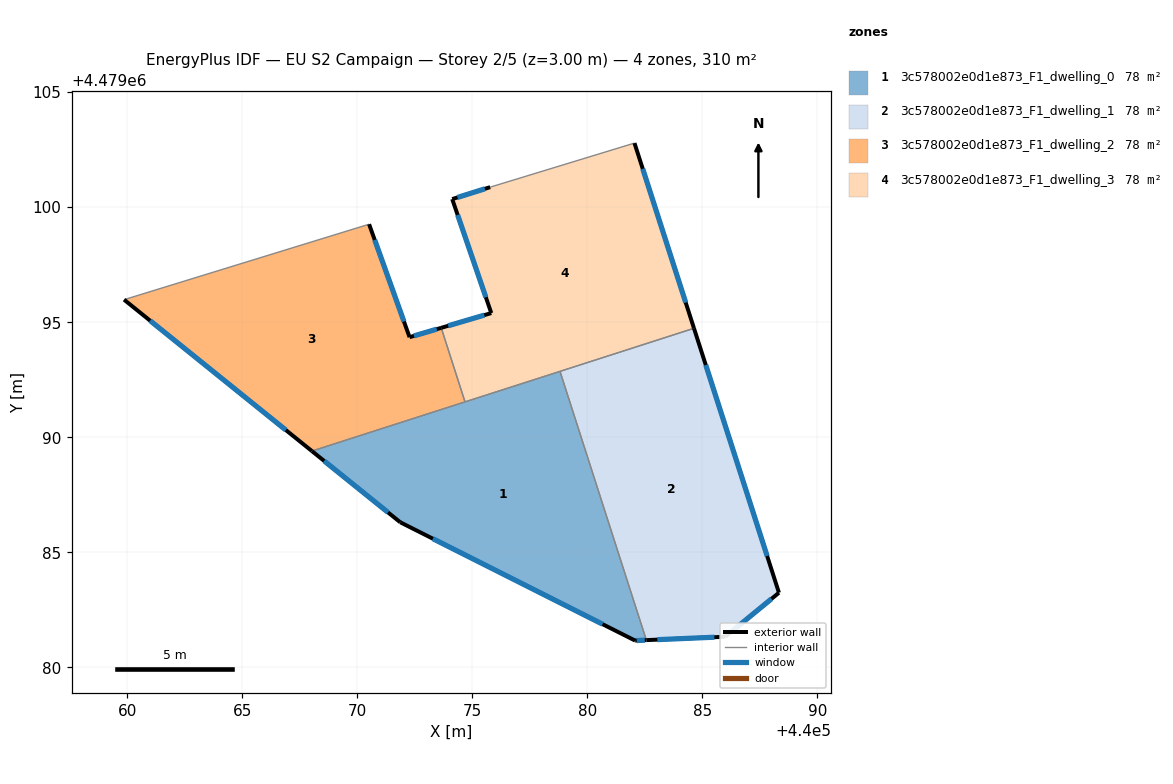
=== STOREY PLAN SPEC (per zone: floor XY polygon, exterior-wall plan segments, windows/doors) ===
zone 1: 3c578002e0d1e873_F1_dwelling_0  (77.6 m²)
  floor: (440082.56, 4479081.18) (440078.81, 4479092.86) (440068.03, 4479089.40) (440071.87, 4479086.30) (440082.08, 4479081.16)
  exterior wall: (440082.56, 4479081.18) – (440082.08, 4479081.16)  [0.5 m]
    window: (440082.50, 4479081.18) – (440082.15, 4479081.16)  [0.8 m²]
  exterior wall: (440082.08, 4479081.16) – (440071.87, 4479086.30)  [11.4 m]
    window: (440080.66, 4479081.87) – (440073.29, 4479085.59)  [17.9 m²]
  exterior wall: (440071.87, 4479086.30) – (440068.03, 4479089.40)  [4.9 m]
    window: (440071.34, 4479086.73) – (440068.56, 4479088.97)  [7.7 m²]
  interior walls: 3
zone 2: 3c578002e0d1e873_F1_dwelling_1  (77.6 m²)
  floor: (440088.33, 4479083.24) (440084.63, 4479094.74) (440078.81, 4479092.86) (440082.56, 4479081.18) (440086.00, 4479081.33)
  exterior wall: (440084.63, 4479094.74) – (440088.33, 4479083.24)  [12.1 m]
    window: (440085.15, 4479093.14) – (440087.81, 4479084.84)  [18.9 m²]
  exterior wall: (440088.33, 4479083.24) – (440086.00, 4479081.33)  [3.0 m]
    window: (440088.00, 4479082.98) – (440086.32, 4479081.59)  [4.7 m²]
  exterior wall: (440086.00, 4479081.33) – (440082.56, 4479081.18)  [3.4 m]
    window: (440085.52, 4479081.31) – (440083.04, 4479081.20)  [5.4 m²]
  interior walls: 2
zone 3: 3c578002e0d1e873_F1_dwelling_2  (77.6 m²)
  floor: (440074.68, 4479091.54) (440073.65, 4479094.75) (440072.27, 4479094.35) (440070.51, 4479099.26) (440059.86, 4479095.98) (440068.03, 4479089.40)
  exterior wall: (440068.03, 4479089.40) – (440059.86, 4479095.98)  [10.5 m]
    window: (440066.89, 4479090.31) – (440061.00, 4479095.07)  [16.4 m²]
  exterior wall: (440070.51, 4479099.26) – (440072.27, 4479094.35)  [5.2 m]
    window: (440070.76, 4479098.58) – (440072.03, 4479095.03)  [8.2 m²]
  exterior wall: (440072.27, 4479094.35) – (440073.65, 4479094.75)  [1.4 m]
    window: (440072.46, 4479094.41) – (440073.46, 4479094.70)  [2.2 m²]
  interior walls: 3
zone 4: 3c578002e0d1e873_F1_dwelling_3  (77.6 m²)
  floor: (440084.63, 4479094.74) (440082.05, 4479102.79) (440075.78, 4479100.87) (440074.13, 4479100.35) (440075.82, 4479095.40) (440073.65, 4479094.75) (440074.68, 4479091.54)
  exterior wall: (440073.65, 4479094.75) – (440075.82, 4479095.40)  [2.3 m]
    window: (440073.95, 4479094.84) – (440075.52, 4479095.31)  [3.6 m²]
  exterior wall: (440075.82, 4479095.40) – (440074.13, 4479100.35)  [5.2 m]
    window: (440075.59, 4479096.08) – (440074.36, 4479099.66)  [8.2 m²]
  exterior wall: (440074.13, 4479100.35) – (440075.78, 4479100.87)  [1.7 m]
    window: (440074.35, 4479100.42) – (440075.55, 4479100.80)  [2.7 m²]
  exterior wall: (440082.05, 4479102.79) – (440084.63, 4479094.74)  [8.5 m]
    window: (440082.41, 4479101.67) – (440084.28, 4479095.85)  [13.2 m²]
  interior walls: 4

=== DERIVED (storey summary) ===
Building: EU S2 Campaign
Storey: 2 of 5  (floor level z = 3.00 m)
Storey gross floor area: 310.2 m²
Zones on this storey: 4
  - 3c578002e0d1e873_F1_dwelling_0: floor 77.6 m²; exterior wall 16.9 m (50.6 m²); 3 window(s) 26.4 m²; WWR 52.2%
  - 3c578002e0d1e873_F1_dwelling_1: floor 77.6 m²; exterior wall 18.5 m (55.6 m²); 3 window(s) 29.0 m²; WWR 52.2%
  - 3c578002e0d1e873_F1_dwelling_2: floor 77.6 m²; exterior wall 17.1 m (51.4 m²); 3 window(s) 26.8 m²; WWR 52.2%
  - 3c578002e0d1e873_F1_dwelling_3: floor 77.6 m²; exterior wall 17.7 m (53.1 m²); 4 window(s) 27.7 m²; WWR 52.2%
Zone adjacency (shared interzone walls):
  - 3c578002e0d1e873_F1_dwelling_0 ↔ 3c578002e0d1e873_F1_dwelling_1
  - 3c578002e0d1e873_F1_dwelling_0 ↔ 3c578002e0d1e873_F1_dwelling_2
  - 3c578002e0d1e873_F1_dwelling_0 ↔ 3c578002e0d1e873_F1_dwelling_3
  - 3c578002e0d1e873_F1_dwelling_1 ↔ 3c578002e0d1e873_F1_dwelling_3
  - 3c578002e0d1e873_F1_dwelling_2 ↔ 3c578002e0d1e873_F1_dwelling_3